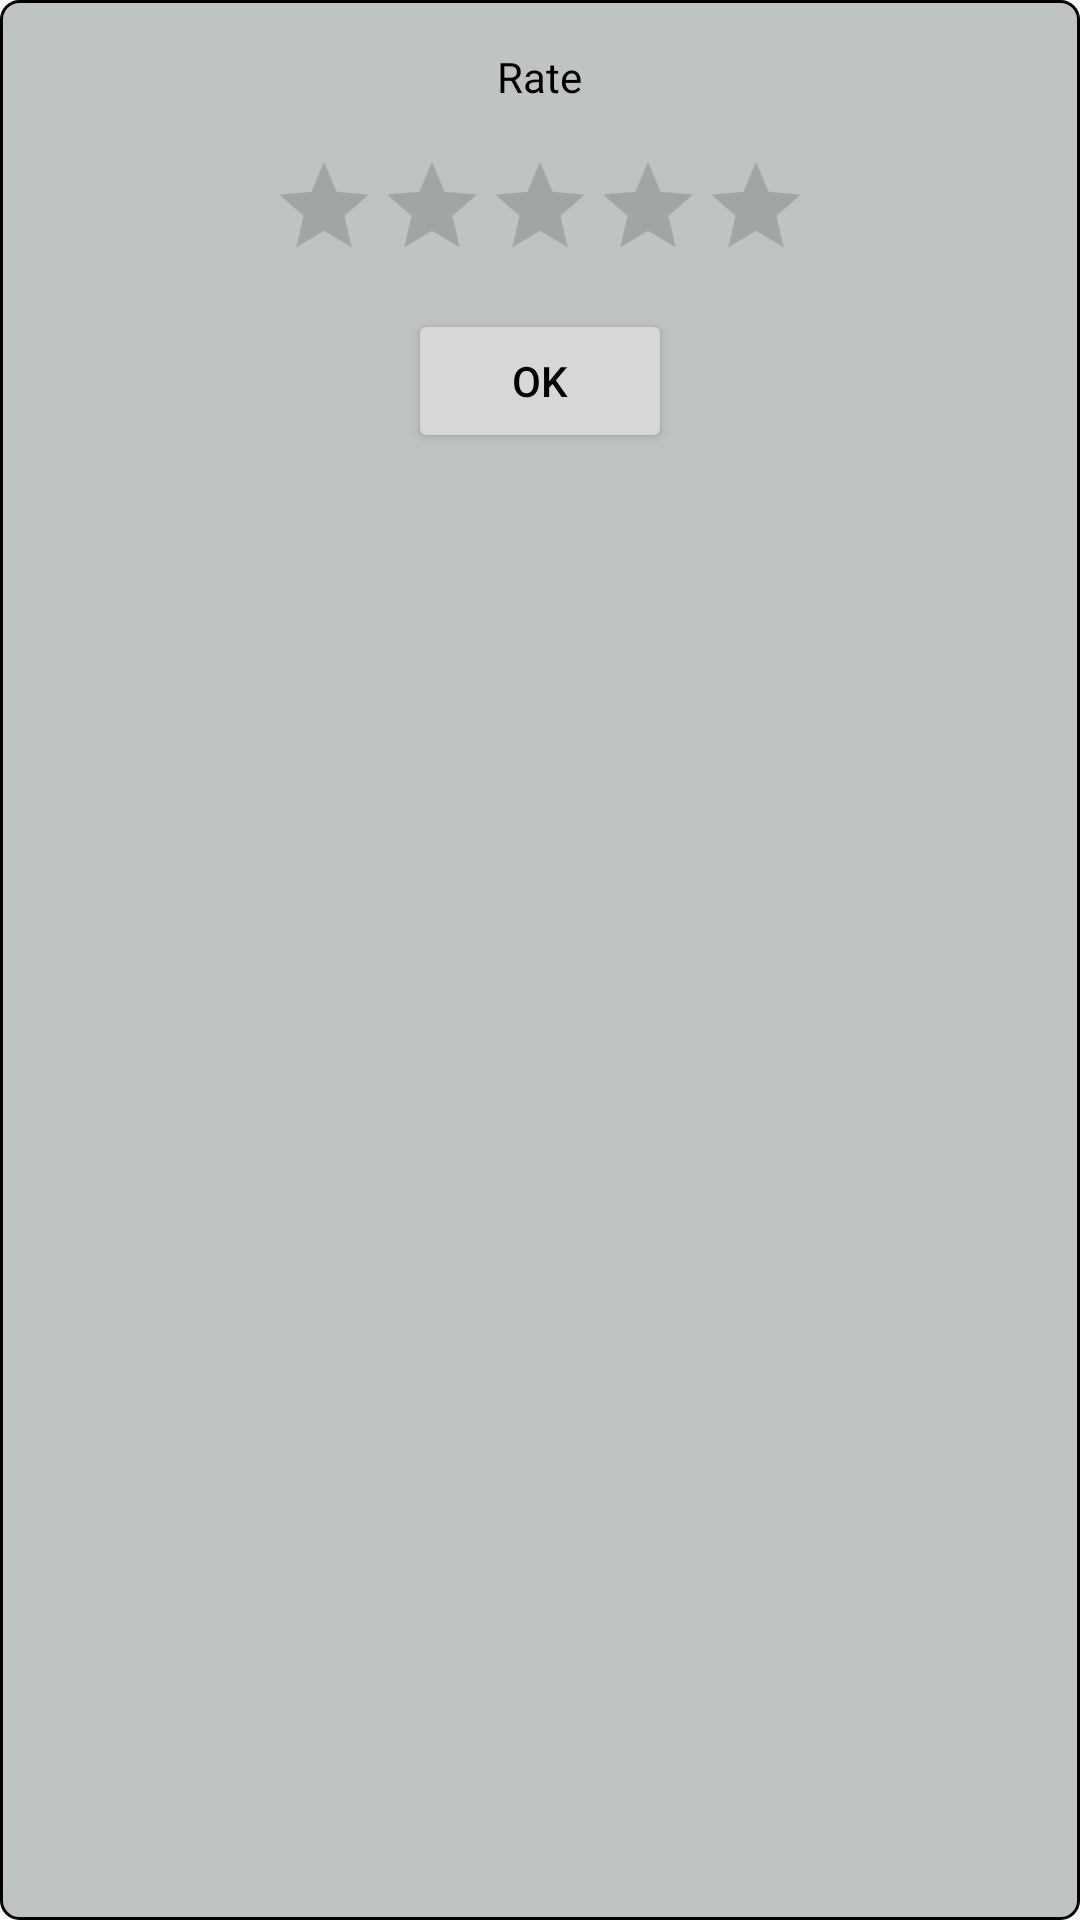

This screen was rendered from an Android layout file. Write that file and the resources it references.
<!-- AndroidManifest.xml: application theme AppTheme.NoActionBar -->
<!-- res/layout/rater_dialog.xml -->
<?xml version="1.0" encoding="utf-8"?>
<LinearLayout
    xmlns:android="http://schemas.android.com/apk/res/android"
    android:layout_width="wrap_content"
    android:layout_height="wrap_content"
    android:orientation="vertical"
    android:padding="@dimen/padding_normal"
    android:gravity="center_horizontal"
    android:layout_gravity="center"
    android:background="@drawable/dialog_background">

    <TextView
        android:layout_width="wrap_content"
        android:layout_height="wrap_content"
        android:layout_centerInParent="true"
        android:text="@string/rate_app"
        android:textColor="@android:color/black"/>

    <RatingBar
        android:id="@+id/rating"
        android:layout_width="wrap_content"
        android:layout_height="wrap_content"
        style="?android:attr/ratingBarStyleIndicator"
        android:numStars="5"
        android:stepSize="1"
        android:isIndicator="false"
        android:layout_marginTop="@dimen/padding_normal"/>

    <Button
        android:id="@+id/ok"
        android:layout_width="wrap_content"
        android:layout_height="wrap_content"
        android:text="@string/_ok_"
        android:textColor="@android:color/black"
        android:layout_marginTop="@dimen/padding_normal"/>

</LinearLayout>
<!-- resources referenced by this layout -->
<resources>
  <dimen name="padding_normal">16dp</dimen>
  <!-- drawable dialog_background (drawable) -->
  <?xml version="1.0" encoding="UTF-8"?>
  <shape xmlns:android="http://schemas.android.com/apk/res/android">
      <solid android:color="@color/gray"/>
  
      <stroke
          android:width="1dp"
          android:color="@android:color/black"/>
  
      <padding
          android:left="1dp"
          android:top="1dp"
          android:right="1dp"
          android:bottom="1dp"/>
  
      <corners
          android:radius="6dp"/>
  
  </shape>
  <string name="_ok_">OK</string>
  <string name="rate_app">Rate</string>
  <style name="AppTheme.NoActionBar">
          <item name="windowActionBar">false</item>
          <item name="windowNoTitle">true</item>
      </style>
  <color name="gray">#C0C3C4</color>
</resources>
